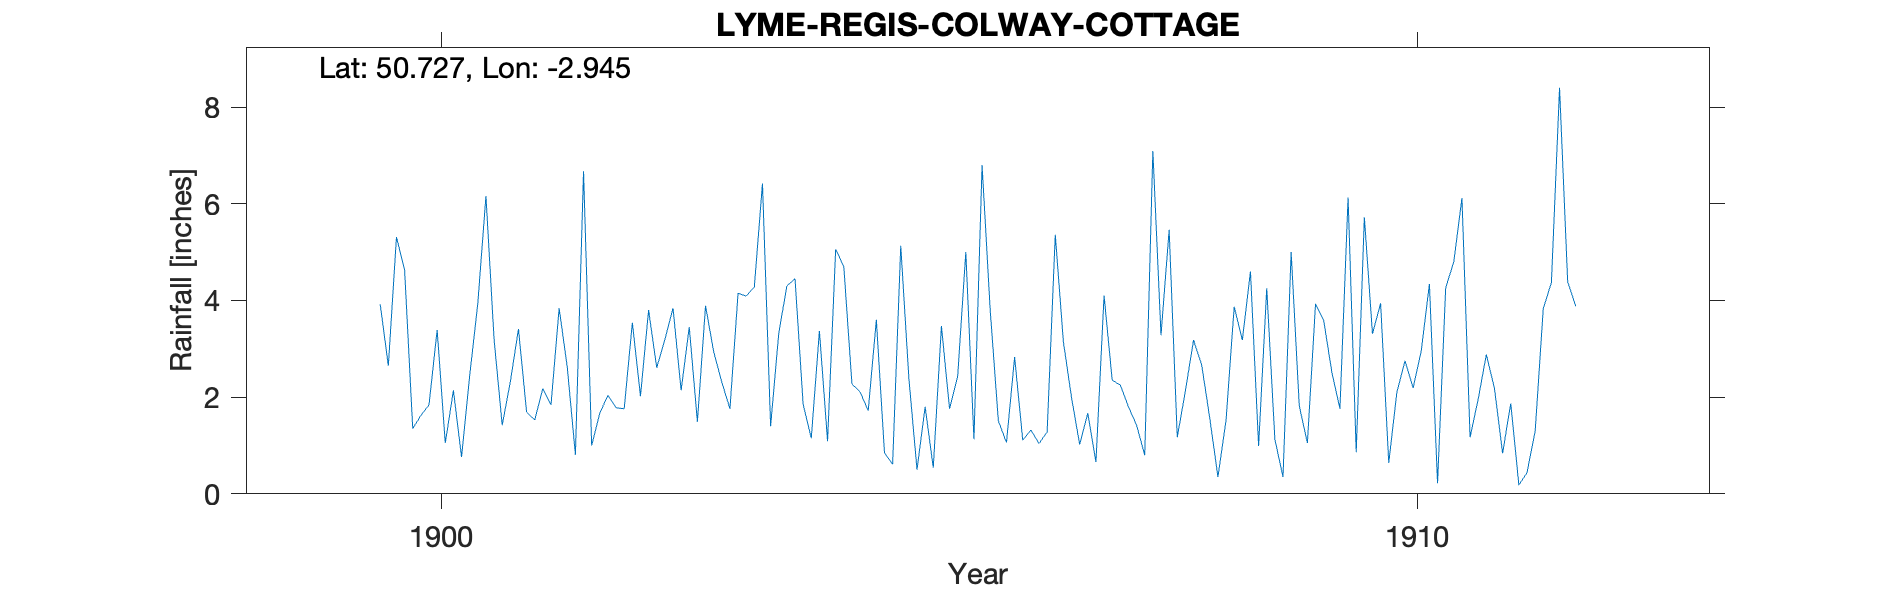

Data behind this chart, as committed beside it:
LYME-REGIS-COLWAY-COTTAGE, , , , , , , , , , , , , , , , , , , , , , , 
Grid ref, SY334924, Long, -2.945, Lat, 50.73, Elevation, 250, ft, , , , , , , , , , , , , , , 
Station no, RR7310, , , , , , , , , , , , , , , , , , , , , , 
, 1890, 1891, 1892, 1893, 1894, 1895, 1896, 1897, 1898, 1899, 1900, 1901, 1902, 1903, 1904, 1905, 1906, 1907, 1908, 1909, 1910, 1911, 1912
January, , , , , , , , , , , 5.31, 3.2, 1, 3.45, 4.3, 0.85, 6.8, 1.02, 1.17, 1.13, 3.31, 1.17, 4.39
February, , , , , , , , , , , 4.63, 1.42, 1.67, 1.49, 4.45, 0.61, 3.8, 1.67, 2.13, 0.35, 3.94, 1.96, 3.88
March, , , , , , , , , , , 1.35, 2.32, 2.04, 3.89, 1.85, 5.13, 1.51, 0.66, 3.18, 5, 0.64, 2.88, 
April, , , , , , , , , , , 1.62, 3.41, 1.78, 2.94, 1.15, 2.39, 1.06, 4.1, 2.67, 1.82, 2.1, 2.18, 
May, , , , , , , , , , , 1.84, 1.69, 1.76, 2.31, 3.37, 0.5, 2.83, 2.35, 1.56, 1.05, 2.75, 0.84, 
June, , , , , , , , , , , 3.39, 1.53, 3.54, 1.76, 1.09, 1.8, 1.11, 2.25, 0.35, 3.93, 2.19, 1.87, 
July, , , , , , , , , , , 1.05, 2.18, 2.02, 4.15, 5.06, 0.54, 1.32, 1.8, 1.53, 3.59, 2.96, 0.18, 
August, , , , , , , , , , , 2.14, 1.84, 3.8, 4.09, 4.7, 3.47, 1.04, 1.42, 3.87, 2.52, 4.34, 0.44, 
September, , , , , , , , , , , 0.76, 3.84, 2.61, 4.28, 2.27, 1.76, 1.28, 0.8, 3.18, 1.76, 0.22, 1.29, 
October, , , , , , , , , , , 2.44, 2.62, 3.19, 6.42, 2.11, 2.43, 5.36, 7.09, 4.6, 6.13, 4.26, 3.83, 
November, , , , , , , , , , 3.92, 3.94, 0.81, 3.84, 1.4, 1.72, 5, 3.14, 3.28, 0.99, 0.86, 4.8, 4.37, 
December, , , , , , , , , , 2.65, 6.16, 6.67, 2.14, 3.32, 3.6, 1.13, 1.99, 5.46, 4.25, 5.72, 6.12, 8.4, 
Total, , , , , , , , , , , 34.63, 31.53, 29.39, 39.5, 35.67, 25.61, 31.24, 31.9, 29.48, 33.86, 37.63, 29.41, 
1899 Gauge at St Michaels College Elevat…, , , , , , , , , , , , , , , , , , , , , , , 
1899 Oct 6 Gauge moved 400yds NW to Colw…, , , , , , , , , , , , , , , , , , , , , , , 
1912 Mar 15 Gauge moved 7 furlongs SE, , , , , , , , , , , , , , , , , , , , , , , 
